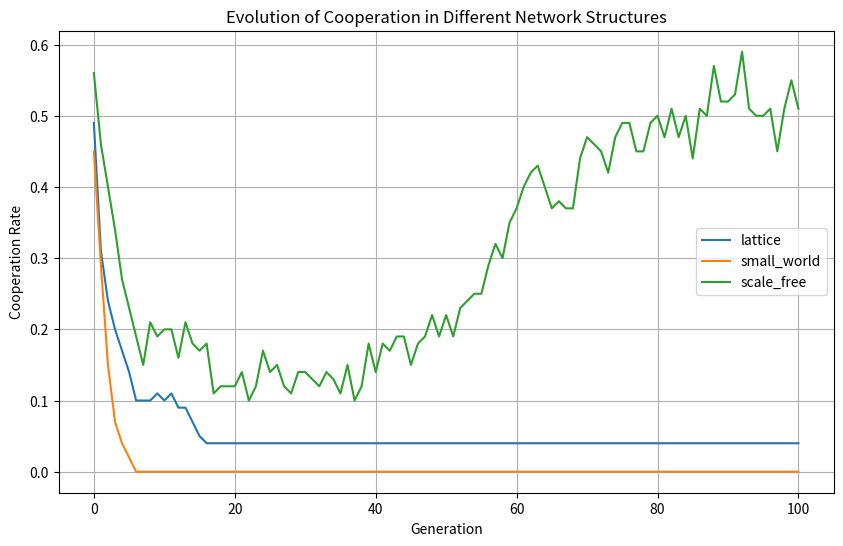
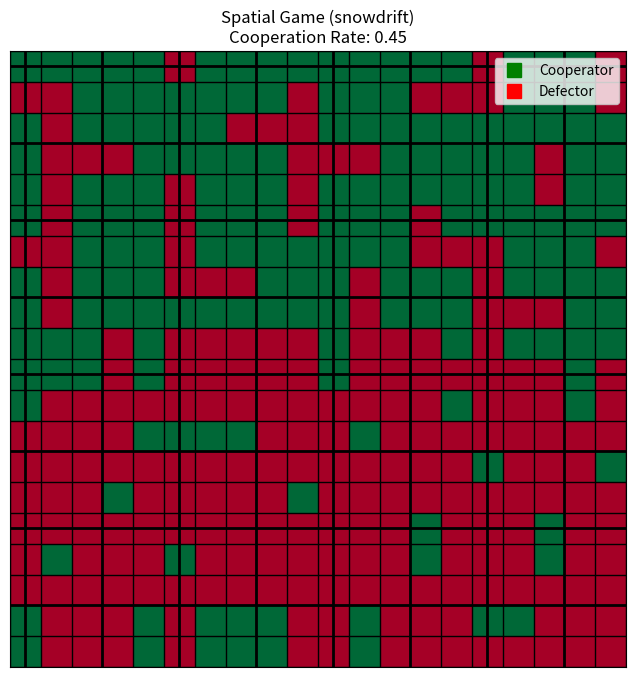

The matplotlib source for these figures, in order:
"""
Network Reciprocity Models for Multi-Robot Cooperation

This module implements various network reciprocity models for studying
how network structure affects the evolution of cooperation in multi-robot systems.
"""

import numpy as np
import random
import matplotlib.pyplot as plt
import networkx as nx
from collections import defaultdict


class NetworkReciprocityModel:
    """Implementation of network reciprocity for cooperation."""
    
    def __init__(self, network_type='lattice', network_size=100, initial_coop_freq=0.5,
                 benefit=4.0, cost=1.0):
        """
        Initialize network reciprocity model.
        
        Args:
            network_type: Type of network ('lattice', 'small_world', 'scale_free')
            network_size: Number of nodes in the network
            initial_coop_freq: Initial frequency of cooperators
            benefit: Benefit of receiving cooperation
            cost: Cost of cooperating
        """
        self.network_size = network_size
        self.benefit = benefit
        self.cost = cost
        
        # Create network
        if network_type == 'lattice':
            self.network = self.create_lattice_network()
        elif network_type == 'small_world':
            self.network = self.create_small_world_network()
        elif network_type == 'scale_free':
            self.network = self.create_scale_free_network()
        else:
            raise ValueError(f"Unknown network type: {network_type}")
        
        # Initialize strategies (1 = cooperate, 0 = defect)
        self.strategies = np.random.choice(
            [0, 1], size=network_size, p=[1-initial_coop_freq, initial_coop_freq]
        )
        
        # History
        self.cooperation_history = [np.mean(self.strategies)]
        self.cluster_size_history = [self.calculate_cooperator_cluster_size()]
    
    def create_lattice_network(self, k=4):
        """Create a 2D lattice network with periodic boundary conditions."""
        # Determine grid dimensions
        side_length = int(np.sqrt(self.network_size))
        if side_length**2 != self.network_size:
            raise ValueError("Network size must be a perfect square for lattice network")
        
        # Create adjacency matrix
        adjacency = np.zeros((self.network_size, self.network_size))
        
        for i in range(self.network_size):
            # Convert to 2D coordinates
            x, y = i % side_length, i // side_length
            
            # Connect to neighbors (with periodic boundary conditions)
            neighbors = [
                ((x+1) % side_length) + y * side_length,  # Right
                ((x-1) % side_length) + y * side_length,  # Left
                x + ((y+1) % side_length) * side_length,  # Down
                x + ((y-1) % side_length) * side_length   # Up
            ]
            
            for neighbor in neighbors:
                adjacency[i, neighbor] = 1
        
        return adjacency
    
    def create_small_world_network(self, k=4, p=0.1):
        """Create a small-world network using the Watts-Strogatz model."""
        # Start with a ring lattice
        adjacency = np.zeros((self.network_size, self.network_size))
        
        # Connect each node to k nearest neighbors
        for i in range(self.network_size):
            for j in range(1, k//2 + 1):
                adjacency[i, (i+j) % self.network_size] = 1
                adjacency[i, (i-j) % self.network_size] = 1
        
        # Rewire edges with probability p
        for i in range(self.network_size):
            for j in range(self.network_size):
                if adjacency[i, j] == 1 and np.random.rand() < p:
                    # Remove this edge
                    adjacency[i, j] = 0
                    
                    # Add a new edge to a random node
                    new_neighbor = np.random.randint(0, self.network_size)
                    while new_neighbor == i or adjacency[i, new_neighbor] == 1:
                        new_neighbor = np.random.randint(0, self.network_size)
                    
                    adjacency[i, new_neighbor] = 1
        
        return adjacency
    
    def create_scale_free_network(self, m=2):
        """Create a scale-free network using the Barabási-Albert model."""
        # Start with a complete graph of m nodes
        adjacency = np.zeros((self.network_size, self.network_size))
        
        # Initial complete graph
        for i in range(m):
            for j in range(i+1, m):
                adjacency[i, j] = 1
                adjacency[j, i] = 1
        
        # Add remaining nodes with preferential attachment
        for i in range(m, self.network_size):
            # Calculate attachment probabilities
            degrees = np.sum(adjacency[:i, :i], axis=1)
            probs = degrees / np.sum(degrees)
            
            # Select m nodes to connect to
            targets = np.random.choice(i, size=m, replace=False, p=probs)
            
            # Add edges
            for target in targets:
                adjacency[i, target] = 1
                adjacency[target, i] = 1
        
        return adjacency
    
    def calculate_payoffs(self):
        """Calculate payoffs for each individual based on network interactions."""
        payoffs = np.zeros(self.network_size)
        
        for i in range(self.network_size):
            for j in range(self.network_size):
                if self.network[i, j] == 1:  # If i and j are connected
                    # Calculate payoff from this interaction
                    if self.strategies[i] == 1:  # i cooperates
                        payoffs[i] -= self.cost
                    if self.strategies[j] == 1:  # j cooperates
                        payoffs[i] += self.benefit
        
        return payoffs
    
    def update_strategies(self):
        """Update strategies based on payoffs and network structure."""
        payoffs = self.calculate_payoffs()
        new_strategies = self.strategies.copy()
        
        for i in range(self.network_size):
            # Get neighbors
            neighbors = np.where(self.network[i] == 1)[0]
            
            if len(neighbors) > 0:
                # Select a random neighbor
                neighbor = np.random.choice(neighbors)
                
                # Imitate neighbor's strategy with probability proportional to payoff difference
                payoff_diff = payoffs[neighbor] - payoffs[i]
                
                if payoff_diff > 0:
                    # Probability of imitation increases with payoff difference
                    imitation_prob = payoff_diff / (self.benefit + self.cost)
                    
                    if np.random.rand() < imitation_prob:
                        new_strategies[i] = self.strategies[neighbor]
        
        self.strategies = new_strategies
    
    def calculate_cooperator_cluster_size(self):
        """Calculate the average size of cooperator clusters."""
        # Create a graph of only cooperators
        cooperator_indices = np.where(self.strategies == 1)[0]
        
        if len(cooperator_indices) == 0:
            return 0
        
        cooperator_network = self.network[cooperator_indices][:, cooperator_indices]
        
        # Identify connected components (clusters)
        visited = set()
        clusters = []
        
        for i in range(len(cooperator_indices)):
            if i not in visited:
                # Start a new cluster
                cluster = set([i])
                visited.add(i)
                
                # Expand cluster
                frontier = [i]
                while frontier:
                    node = frontier.pop(0)
                    neighbors = np.where(cooperator_network[node] == 1)[0]
                    
                    for neighbor in neighbors:
                        if neighbor not in visited:
                            visited.add(neighbor)
                            cluster.add(neighbor)
                            frontier.append(neighbor)
                
                clusters.append(cluster)
        
        # Calculate average cluster size
        if clusters:
            return np.mean([len(cluster) for cluster in clusters])
        else:
            return 0
    
    def run_simulation(self, generations=100):
        """Run the simulation for a number of generations."""
        for _ in range(generations):
            self.update_strategies()
            
            # Update history
            self.cooperation_history.append(np.mean(self.strategies))
            self.cluster_size_history.append(self.calculate_cooperator_cluster_size())
        
        return {
            'cooperation_history': self.cooperation_history,
            'cluster_size_history': self.cluster_size_history
        }
    
    def analyze_results(self):
        """Analyze the results of the simulation."""
        # Calculate final cooperation rate
        final_coop_rate = self.cooperation_history[-1]
        
        # Calculate change in cooperation rate
        coop_rate_change = final_coop_rate - self.cooperation_history[0]
        
        # Calculate final cluster size
        final_cluster_size = self.cluster_size_history[-1]
        
        # Calculate network metrics
        degrees = np.sum(self.network, axis=1)
        avg_degree = np.mean(degrees)
        
        # Calculate correlation between degree and strategy
        degree_strategy_corr = np.corrcoef(degrees, self.strategies)[0, 1]
        
        return {
            'final_coop_rate': final_coop_rate,
            'coop_rate_change': coop_rate_change,
            'final_cluster_size': final_cluster_size,
            'avg_degree': avg_degree,
            'degree_strategy_corr': degree_strategy_corr
        }
    
    def visualize_network(self, ax=None, node_size=100):
        """Visualize the network with cooperators and defectors."""
        if ax is None:
            fig, ax = plt.subplots(figsize=(8, 8))
        
        # Create NetworkX graph from adjacency matrix
        G = nx.from_numpy_array(self.network)
        
        # Set node colors based on strategies
        node_colors = ['green' if s == 1 else 'red' for s in self.strategies]
        
        # Draw the network
        pos = nx.spring_layout(G, seed=42)  # Position nodes using spring layout
        nx.draw_networkx_nodes(G, pos, node_color=node_colors, node_size=node_size, ax=ax)
        nx.draw_networkx_edges(G, pos, alpha=0.5, ax=ax)
        
        # Add legend
        ax.plot([], [], 'go', markersize=10, label='Cooperator')
        ax.plot([], [], 'ro', markersize=10, label='Defector')
        ax.legend()
        
        ax.set_title(f'Network Structure (Cooperation Rate: {np.mean(self.strategies):.2f})')
        ax.axis('off')
        
        return ax


class SpatialGameModel:
    """Implementation of spatial games for studying cooperation."""
    
    def __init__(self, grid_size=10, initial_coop_freq=0.5, benefit=4.0, cost=1.0, 
                 game_type='prisoners_dilemma'):
        """
        Initialize spatial game model.
        
        Args:
            grid_size: Size of the grid (grid_size x grid_size)
            initial_coop_freq: Initial frequency of cooperators
            benefit: Benefit of receiving cooperation
            cost: Cost of cooperating
            game_type: Type of game ('prisoners_dilemma', 'snowdrift', 'stag_hunt')
        """
        self.grid_size = grid_size
        self.benefit = benefit
        self.cost = cost
        self.game_type = game_type
        
        # Initialize grid with strategies (1 = cooperate, 0 = defect)
        self.grid = np.random.choice(
            [0, 1], 
            size=(grid_size, grid_size), 
            p=[1-initial_coop_freq, initial_coop_freq]
        )
        
        # Set up payoff matrix based on game type
        self.setup_payoff_matrix()
        
        # History
        self.cooperation_history = [np.mean(self.grid)]
        self.spatial_pattern_history = []
        self.save_spatial_pattern()
    
    def setup_payoff_matrix(self):
        """Set up payoff matrix based on game type."""
        if self.game_type == 'prisoners_dilemma':
            # Prisoner's Dilemma: T > R > P > S
            self.payoff_matrix = np.array([
                [0, self.benefit],             # Defector's payoffs
                [-self.cost, self.benefit - self.cost]  # Cooperator's payoffs
            ])
        elif self.game_type == 'snowdrift':
            # Snowdrift (Hawk-Dove): T > R > S > P
            self.payoff_matrix = np.array([
                [0, self.benefit],             # Defector's payoffs
                [self.benefit - self.cost, (self.benefit - self.cost) / 2]  # Cooperator's payoffs
            ])
        elif self.game_type == 'stag_hunt':
            # Stag Hunt: R > T > P > S
            self.payoff_matrix = np.array([
                [self.cost / 2, self.benefit],  # Defector's payoffs
                [0, self.benefit * 2]           # Cooperator's payoffs
            ])
        else:
            raise ValueError(f"Unknown game type: {self.game_type}")
    
    def get_neighbors(self, i, j):
        """Get the indices of neighboring cells (Moore neighborhood)."""
        neighbors = []
        
        for di in [-1, 0, 1]:
            for dj in [-1, 0, 1]:
                if di == 0 and dj == 0:
                    continue  # Skip self
                
                # Apply periodic boundary conditions
                ni = (i + di) % self.grid_size
                nj = (j + dj) % self.grid_size
                
                neighbors.append((ni, nj))
        
        return neighbors
    
    def calculate_payoffs(self):
        """Calculate payoffs for each cell based on interactions with neighbors."""
        payoffs = np.zeros((self.grid_size, self.grid_size))
        
        for i in range(self.grid_size):
            for j in range(self.grid_size):
                strategy = self.grid[i, j]
                
                # Get neighbors
                neighbors = self.get_neighbors(i, j)
                
                # Calculate payoff from interactions with neighbors
                for ni, nj in neighbors:
                    neighbor_strategy = self.grid[ni, nj]
                    payoffs[i, j] += self.payoff_matrix[strategy, neighbor_strategy]
        
        return payoffs
    
    def update_strategies(self):
        """Update strategies based on payoffs and local interactions."""
        payoffs = self.calculate_payoffs()
        new_grid = self.grid.copy()
        
        for i in range(self.grid_size):
            for j in range(self.grid_size):
                # Get neighbors
                neighbors = self.get_neighbors(i, j)
                
                # Add self to potential strategy sources
                all_sources = [(i, j)] + neighbors
                
                # Find strategy with highest payoff in neighborhood
                best_payoff = payoffs[i, j]
                best_strategy = self.grid[i, j]
                
                for ni, nj in neighbors:
                    if payoffs[ni, nj] > best_payoff:
                        best_payoff = payoffs[ni, nj]
                        best_strategy = self.grid[ni, nj]
                
                # Update strategy
                new_grid[i, j] = best_strategy
        
        self.grid = new_grid
    
    def save_spatial_pattern(self):
        """Save current spatial pattern to history."""
        self.spatial_pattern_history.append(self.grid.copy())
    
    def run_simulation(self, generations=100):
        """Run the simulation for a number of generations."""
        for _ in range(generations):
            self.update_strategies()
            
            # Update history
            self.cooperation_history.append(np.mean(self.grid))
            
            # Save spatial pattern every 10 generations
            if _ % 10 == 0:
                self.save_spatial_pattern()
        
        return {
            'cooperation_history': self.cooperation_history,
            'spatial_pattern_history': self.spatial_pattern_history
        }
    
    def analyze_results(self):
        """Analyze the results of the simulation."""
        # Calculate final cooperation rate
        final_coop_rate = self.cooperation_history[-1]
        
        # Calculate change in cooperation rate
        coop_rate_change = final_coop_rate - self.cooperation_history[0]
        
        # Calculate spatial autocorrelation (Moran's I)
        moran_i = self.calculate_spatial_autocorrelation()
        
        # Calculate cluster statistics
        cluster_stats = self.calculate_cluster_statistics()
        
        return {
            'final_coop_rate': final_coop_rate,
            'coop_rate_change': coop_rate_change,
            'spatial_autocorrelation': moran_i,
            'cluster_stats': cluster_stats
        }
    
    def calculate_spatial_autocorrelation(self):
        """Calculate spatial autocorrelation (Moran's I) for the current grid."""
        # Flatten grid
        flat_grid = self.grid.flatten()
        
        # Calculate mean and variance
        mean = np.mean(flat_grid)
        variance = np.var(flat_grid)
        
        if variance == 0:
            return 0  # No variation, return 0
        
        # Create weight matrix (1 for neighbors, 0 otherwise)
        n = self.grid_size * self.grid_size
        W = np.zeros((n, n))
        
        for i in range(self.grid_size):
            for j in range(self.grid_size):
                idx = i * self.grid_size + j
                
                # Get neighbors
                neighbors = self.get_neighbors(i, j)
                
                for ni, nj in neighbors:
                    nidx = ni * self.grid_size + nj
                    W[idx, nidx] = 1
        
        # Calculate Moran's I
        numerator = 0
        for i in range(n):
            for j in range(n):
                if W[i, j] == 1:
                    numerator += (flat_grid[i] - mean) * (flat_grid[j] - mean)
        
        denominator = sum(sum(W)) * sum((flat_grid - mean) ** 2) / n
        
        if denominator == 0:
            return 0
        
        return numerator / denominator
    
    def calculate_cluster_statistics(self):
        """Calculate statistics about cooperator and defector clusters."""
        # Identify clusters using connected components
        cooperator_clusters = self.identify_clusters(1)  # Cooperator clusters
        defector_clusters = self.identify_clusters(0)    # Defector clusters
        
        # Calculate statistics
        coop_cluster_sizes = [len(cluster) for cluster in cooperator_clusters]
        defect_cluster_sizes = [len(cluster) for cluster in defector_clusters]
        
        return {
            'cooperator_clusters': {
                'count': len(cooperator_clusters),
                'avg_size': np.mean(coop_cluster_sizes) if coop_cluster_sizes else 0,
                'max_size': max(coop_cluster_sizes) if coop_cluster_sizes else 0
            },
            'defector_clusters': {
                'count': len(defector_clusters),
                'avg_size': np.mean(defect_cluster_sizes) if defect_cluster_sizes else 0,
                'max_size': max(defect_cluster_sizes) if defect_cluster_sizes else 0
            }
        }
    
    def identify_clusters(self, strategy):
        """Identify clusters of cells with the given strategy."""
        visited = set()
        clusters = []
        
        for i in range(self.grid_size):
            for j in range(self.grid_size):
                if self.grid[i, j] == strategy and (i, j) not in visited:
                    # Start a new cluster
                    cluster = set([(i, j)])
                    visited.add((i, j))
                    
                    # Expand cluster
                    frontier = [(i, j)]
                    while frontier:
                        cell = frontier.pop(0)
                        neighbors = self.get_neighbors(*cell)
                        
                        for neighbor in neighbors:
                            if self.grid[neighbor] == strategy and neighbor not in visited:
                                visited.add(neighbor)
                                cluster.add(neighbor)
                                frontier.append(neighbor)
                    
                    clusters.append(cluster)
        
        return clusters
    
    def visualize_grid(self, ax=None):
        """Visualize the current state of the grid."""
        if ax is None:
            fig, ax = plt.subplots(figsize=(8, 8))
        
        # Create a colored grid
        cmap = plt.cm.RdYlGn  # Red for defectors, green for cooperators
        ax.imshow(self.grid, cmap=cmap, vmin=0, vmax=1, interpolation='nearest')
        
        # Add grid lines
        ax.grid(which='major', axis='both', linestyle='-', color='k', linewidth=2)
        ax.set_xticks(np.arange(-.5, self.grid_size, 1), minor=True)
        ax.set_yticks(np.arange(-.5, self.grid_size, 1), minor=True)
        ax.grid(which='minor', axis='both', linestyle='-', color='k', linewidth=1)
        ax.tick_params(which='both', size=0, labelsize=0, labelbottom=False, labelleft=False)
        
        # Add title
        ax.set_title(f'Spatial Game ({self.game_type})\nCooperation Rate: {np.mean(self.grid):.2f}')
        
        # Add legend
        ax.plot([], [], 'gs', markersize=10, label='Cooperator')
        ax.plot([], [], 'rs', markersize=10, label='Defector')
        ax.legend(loc='upper right')
        
        return ax


# Example usage
if __name__ == "__main__":
    # Compare different network types
    network_types = ['lattice', 'small_world', 'scale_free']
    results = {}
    
    for network_type in network_types:
        model = NetworkReciprocityModel(network_type=network_type, network_size=100)
        results[network_type] = model.run_simulation(generations=100)
    
    # Plot results
    plt.figure(figsize=(10, 6))
    for network_type, result in results.items():
        plt.plot(result['cooperation_history'], label=network_type)
    
    plt.xlabel('Generation')
    plt.ylabel('Cooperation Rate')
    plt.title('Evolution of Cooperation in Different Network Structures')
    plt.legend()
    plt.grid(True)
    plt.show()
    
    # Run spatial game model
    spatial_model = SpatialGameModel(grid_size=20, game_type='snowdrift')
    spatial_results = spatial_model.run_simulation(generations=50)
    
    # Visualize final state
    plt.figure(figsize=(8, 8))
    spatial_model.visualize_grid()
    plt.show()
